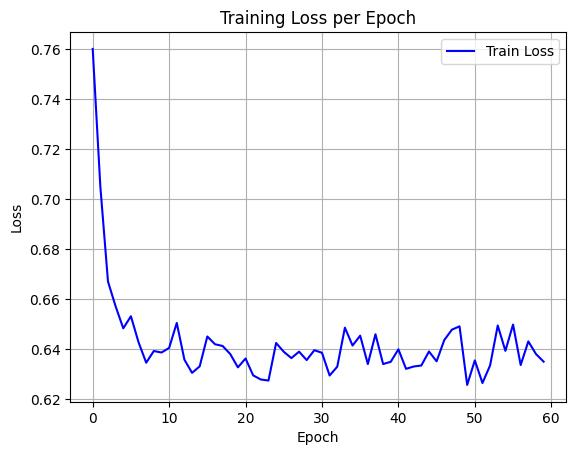

The data file committed next to this chart (first rows):
epoch, train_loss
0, 0.7601
1, 0.7051
2, 0.6671
3, 0.6572
4, 0.6484
5, 0.6533
6, 0.6428
7, 0.6347
8, 0.6394
9, 0.6388
10, 0.6406
11, 0.6506
12, 0.6359
13, 0.6306
14, 0.6332
15, 0.6452
16, 0.6421
17, 0.6414
18, 0.6381
19, 0.6328
20, 0.6364
21, 0.6296
22, 0.628
23, 0.6276
24, 0.6426
25, 0.6391
26, 0.6365
27, 0.6391
28, 0.6357
29, 0.6397
30, 0.6387
31, 0.6296
32, 0.6331
33, 0.6487
34, 0.6415
35, 0.6455
36, 0.6341
37, 0.6461
38, 0.6342
39, 0.6351
40, 0.64
41, 0.6322
42, 0.6332
43, 0.6336
44, 0.6392
45, 0.6353
46, 0.6437
47, 0.6479
48, 0.6492
49, 0.6258
50, 0.6356
51, 0.6266
52, 0.6336
53, 0.6496
54, 0.6394
55, 0.6499
56, 0.6338
57, 0.6432
58, 0.6382
59, 0.6351
